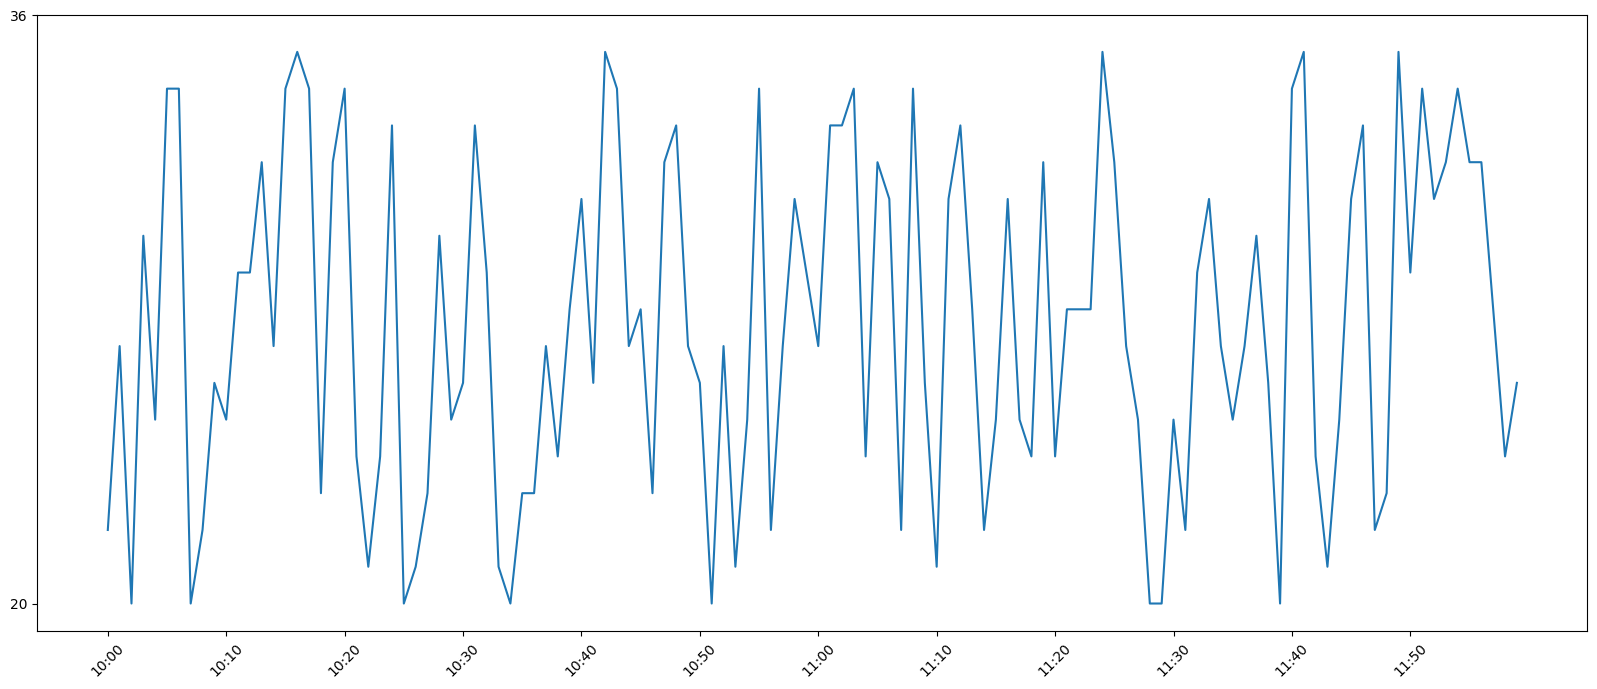

Python code for this plot:
# -*- coding: utf-8 -*-

import random
from matplotlib import pyplot as plt

plt.rcParams['font.sans-serif'] = ['SimHei']  # 用来正常显示中文标签
plt.rcParams['axes.unicode_minus'] = False  # 用来正常显示负号
a = [random.randint(20, 35) for i in range(120)]
plt.figure(figsize=(20, 8), dpi=80)
x = range(120)
plt.plot(x, a)
_x = list(x)[::10]
xtick_label = ['{}:{:0<2d}'.format(10 + i // 60, i % 60) for i in _x]
plt.xticks(_x, xtick_label, rotation=45)
plt.yticks([min(a), max(a) + 1])
plt.show()
